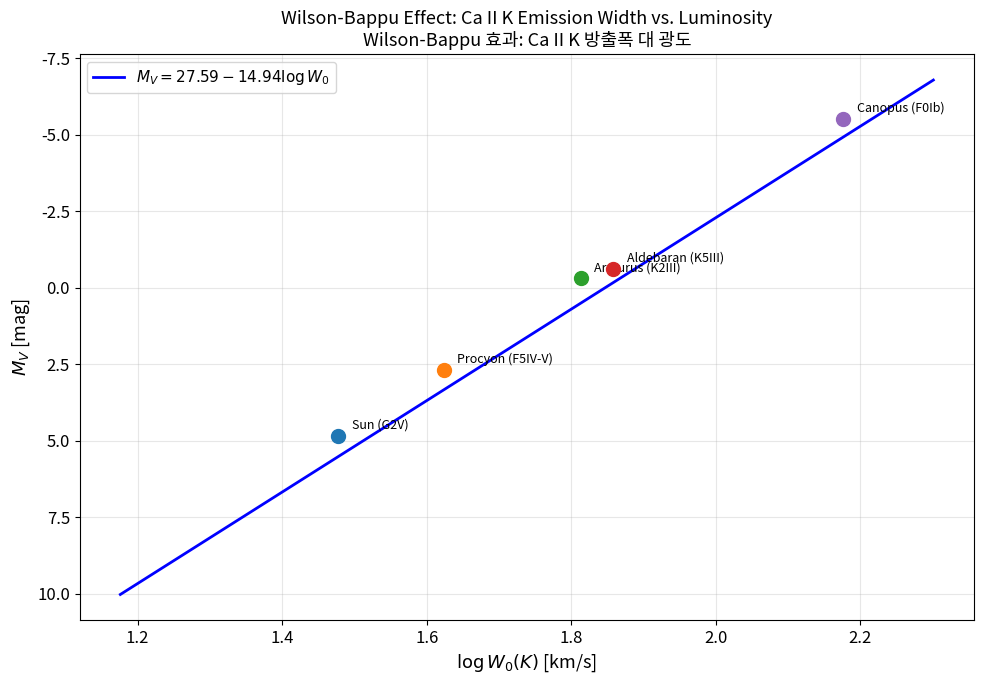
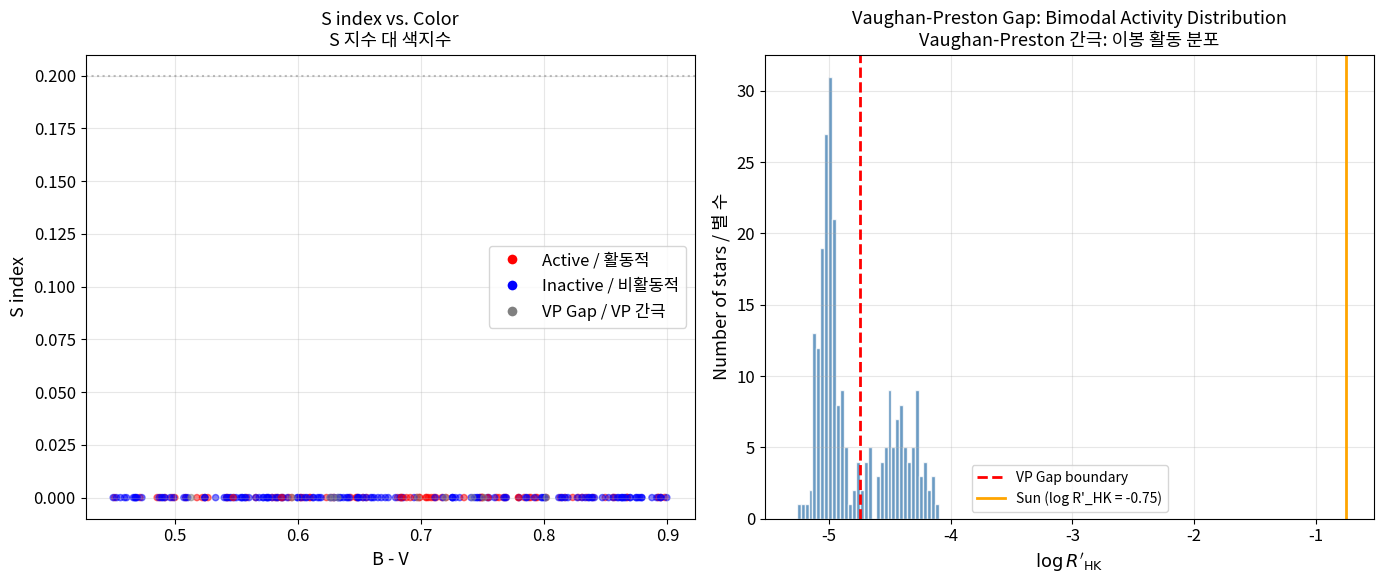
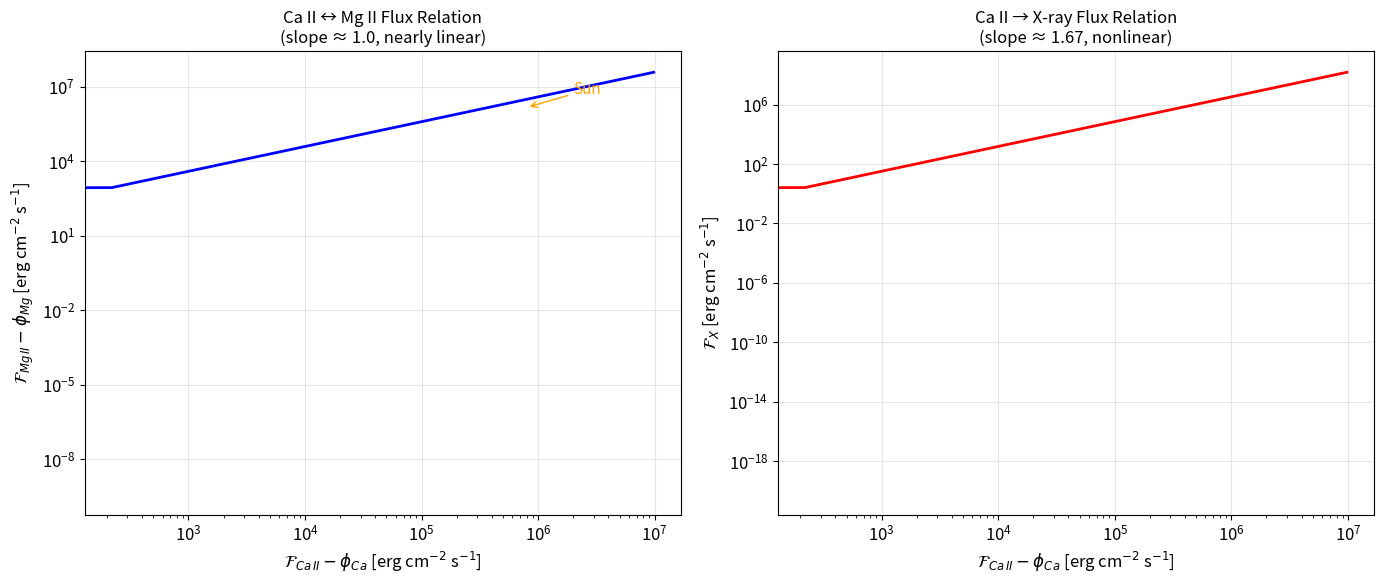

The script that saved these images, in order:
import numpy as np
import matplotlib.pyplot as plt
from matplotlib.colors import Normalize
from matplotlib import cm

plt.rcParams['figure.figsize'] = (10, 6)
plt.rcParams['font.size'] = 12
plt.rcParams['axes.grid'] = True
plt.rcParams['grid.alpha'] = 0.3

def compute_s_index(n_h: float, n_k: float, n_r: float, n_v: float,
                    alpha: float = 2.4) -> float:
    """Compute the Mt. Wilson S index from HK photometer counts.

    Args:
        n_h: Counts in the Ca II H bandpass (1.09 Å FWHM at 3968.47 Å).
        n_k: Counts in the Ca II K bandpass (1.09 Å FWHM at 3933.66 Å).
        n_r: Counts in the R pseudo-continuum bandpass (20 Å at 4001 Å).
        n_v: Counts in the V pseudo-continuum bandpass (20 Å at 3901 Å).
        alpha: Instrumental calibration factor (default: 2.4 for HKP-2).

    Returns:
        S index (dimensionless ratio).
    """
    return alpha * (n_h + n_k) / (n_r + n_v)


# Example: synthetic HK photometer measurement for a Sun-like star
# The Sun has S_MW ≈ 0.171 (cycle mean)
np.random.seed(42)
n_r_sun, n_v_sun = 1000.0, 950.0  # pseudo-continuum counts
# Adjust H & K counts to reproduce S ≈ 0.171
n_hk_sum = 0.171 * (n_r_sun + n_v_sun) / 2.4  # ≈ 138.9
n_h_sun = n_hk_sum * 0.48  # H is slightly weaker than K
n_k_sun = n_hk_sum * 0.52

s_sun = compute_s_index(n_h_sun, n_k_sun, n_r_sun, n_v_sun)
print(f"Solar S index (cycle mean): {s_sun:.3f}")
print(f"  N_H = {n_h_sun:.1f}, N_K = {n_k_sun:.1f}")
print(f"  N_R = {n_r_sun:.1f}, N_V = {n_v_sun:.1f}")
print(f"  Typical range: S_min ≈ 0.164 (activity minimum) to S_max ≈ 0.178 (activity maximum)")

def log_ccf(bv: np.ndarray) -> np.ndarray:
    """Conversion factor from S to surface flux ratio (Rutten 1984).

    Args:
        bv: B-V color index.

    Returns:
        log10(C_cf).
    """
    return 0.25 * bv**3 - 1.33 * bv**2 + 0.43 * bv + 0.24


def log_r_phot(bv: np.ndarray) -> np.ndarray:
    """Photospheric contribution to R_HK (Noyes et al. 1984).

    Args:
        bv: B-V color index.

    Returns:
        log10(R_phot).
    """
    return -4.898 + 1.918 * bv**2 - 2.893 * bv**3


def s_to_r_prime_hk(s: float, bv: float) -> float:
    """Convert Mt. Wilson S index to R'_HK.

    Args:
        s: Mt. Wilson S index.
        bv: B-V color index.

    Returns:
        R'_HK (chromospheric emission ratio, typically 1e-5 to 1e-4).
    """
    c_cf = 10**log_ccf(bv)
    r_hk = c_cf * s
    r_phot = 10**log_r_phot(bv)
    return r_hk - r_phot


# Demonstrate for the Sun (B-V = 0.656)
bv_sun = 0.656
r_prime_sun = s_to_r_prime_hk(s_sun, bv_sun)
print(f"Sun: S = {s_sun:.3f}, B-V = {bv_sun}")
print(f"  C_cf = {10**log_ccf(bv_sun):.4e}")
print(f"  R_HK = {10**log_ccf(bv_sun) * s_sun:.4e}")
print(f"  R_phot = {10**log_r_phot(bv_sun):.4e}")
print(f"  R'_HK = {r_prime_sun:.4e}")
print(f"  log R'_HK = {np.log10(r_prime_sun):.3f}")
print(f"  (Expected: log R'_HK ≈ -4.94 for the Sun)")

def wilson_bappu(w0_km_s: float) -> float:
    """Compute absolute magnitude from Ca II K emission width.

    Args:
        w0_km_s: Ca II K emission core width in km/s.

    Returns:
        Absolute visual magnitude M_V.
    """
    return 27.59 - 14.94 * np.log10(w0_km_s)


# Wilson-Bappu relation across stellar luminosity classes
w0_range = np.linspace(15, 200, 200)  # km/s
mv_range = wilson_bappu(w0_range)

# Reference stars (approximate values from the literature)
stars = {
    "Sun (G2V)": (30, 4.83),
    "Procyon (F5IV-V)": (42, 2.68),
    "Arcturus (K2III)": (65, -0.31),
    "Aldebaran (K5III)": (72, -0.63),
    "Canopus (F0Ib)": (150, -5.53),
}

fig, ax = plt.subplots(figsize=(10, 7))
ax.plot(np.log10(w0_range), mv_range, 'b-', linewidth=2,
        label=r"$M_V = 27.59 - 14.94 \log W_0$")

for name, (w0, mv) in stars.items():
    ax.plot(np.log10(w0), mv, 'o', markersize=10, zorder=5)
    ax.annotate(name, (np.log10(w0), mv), textcoords="offset points",
                xytext=(10, 5), fontsize=9)

ax.set_xlabel(r"$\log W_0(K)$ [km/s]", fontsize=13)
ax.set_ylabel(r"$M_V$ [mag]", fontsize=13)
ax.set_title("Wilson-Bappu Effect: Ca II K Emission Width vs. Luminosity\n"
             "Wilson-Bappu 효과: Ca II K 방출폭 대 광도", fontsize=13)
ax.invert_yaxis()  # brighter = lower M_V
ax.legend(fontsize=11)
plt.tight_layout()
plt.show()

print("\nKey insight: The relation spans ~15 magnitudes in luminosity,")
print("from dwarfs (M_V ~ +5) to supergiants (M_V ~ -8),")
print("making Ca II K width a powerful distance indicator.")
print("\n핵심 통찰: 이 관계는 광도에서 ~15등급 범위를 포괄하며,")
print("왜성(M_V ~ +5)에서 초거성(M_V ~ -8)까지 적용됩니다.")

# Simulate a stellar sample showing the Vaughan-Preston Gap
np.random.seed(123)

# Two populations: young active + old inactive
n_active = 80
n_inactive = 150
n_vp_gap = 15  # sparse population in the gap

# Active stars: log R'_HK ~ -4.2 to -4.6
log_rhk_active = np.random.normal(-4.4, 0.12, n_active)
bv_active = np.random.uniform(0.45, 0.90, n_active)

# Inactive stars: log R'_HK ~ -4.85 to -5.15
log_rhk_inactive = np.random.normal(-5.0, 0.08, n_inactive)
bv_inactive = np.random.uniform(0.45, 0.90, n_inactive)

# Gap region: sparse
log_rhk_gap = np.random.uniform(-4.65, -4.85, n_vp_gap)
bv_gap = np.random.uniform(0.50, 0.85, n_vp_gap)

# Combined
all_log_rhk = np.concatenate([log_rhk_active, log_rhk_inactive, log_rhk_gap])
all_bv = np.concatenate([bv_active, bv_inactive, bv_gap])

fig, (ax1, ax2) = plt.subplots(1, 2, figsize=(14, 6))

# Left: S vs B-V (like Vaughan & Preston's original figure)
# Convert back to S for display
all_s = np.array([10**log_ccf(bv) for bv in all_bv])
all_s = (10**all_log_rhk + 10**np.array([log_r_phot(bv) for bv in all_bv])) / all_s

colors = np.where(all_log_rhk > -4.75, 'red', np.where(all_log_rhk < -4.85, 'blue', 'gray'))
ax1.scatter(all_bv, all_s, c=colors, alpha=0.5, s=20)
ax1.axhline(y=0.2, color='gray', linestyle=':', alpha=0.5)
ax1.set_xlabel("B - V", fontsize=13)
ax1.set_ylabel("S index", fontsize=13)
ax1.set_title("S index vs. Color\nS 지수 대 색지수", fontsize=13)
ax1.legend(handles=[
    plt.Line2D([0], [0], marker='o', color='w', markerfacecolor='red', markersize=8, label='Active / 활동적'),
    plt.Line2D([0], [0], marker='o', color='w', markerfacecolor='blue', markersize=8, label='Inactive / 비활동적'),
    plt.Line2D([0], [0], marker='o', color='w', markerfacecolor='gray', markersize=8, label='VP Gap / VP 간극'),
])

# Right: histogram of log R'_HK showing bimodality
ax2.hist(all_log_rhk, bins=40, range=(-5.3, -4.0), color='steelblue',
         edgecolor='white', alpha=0.8)
ax2.axvline(x=-4.75, color='red', linestyle='--', linewidth=2, label="VP Gap boundary")
ax2.axvline(x=np.log10(r_prime_sun), color='orange', linestyle='-', linewidth=2,
            label=f"Sun (log R'_HK = {np.log10(r_prime_sun):.2f})")
ax2.set_xlabel(r"$\log R'_{\rm HK}$", fontsize=13)
ax2.set_ylabel("Number of stars / 별 수", fontsize=13)
ax2.set_title("Vaughan-Preston Gap: Bimodal Activity Distribution\n"
              "Vaughan-Preston 간극: 이봉 활동 분포", fontsize=13)
ax2.legend(fontsize=10)

plt.tight_layout()
plt.show()

print("The gap at log R'_HK ≈ -4.75 separates:")
print("  Active (young, <2 Gyr): log R'_HK > -4.75")
print("  Inactive (old, >2 Gyr): log R'_HK < -4.85")
print(f"  Sun sits among the inactive population: log R'_HK ≈ {np.log10(r_prime_sun):.2f}")

def flux_flux_relation(f_j: np.ndarray, phi_j: float, a: float, b: float,
                       phi_i: float) -> np.ndarray:
    """Compute flux-flux relation (Schrijver 1987).

    Args:
        f_j: Surface flux of diagnostic j (erg cm^-2 s^-1).
        phi_j: Basal flux of diagnostic j.
        a: Power-law slope.
        b: Power-law intercept.
        phi_i: Basal flux of diagnostic i.

    Returns:
        Surface flux of diagnostic i.
    """
    excess_j = np.maximum(f_j - phi_j, 1e-10)
    log_excess_i = a * np.log10(excess_j) + b
    return 10**log_excess_i + phi_i


# Approximate parameters from Schrijver (1987) and Rutten et al. (1991)
# Ca II K surface flux range for solar-type stars
f_ca = np.logspace(5.0, 7.0, 200)  # erg cm^-2 s^-1

# Basal fluxes (approximate, B-V ~ 0.65)
phi_ca = 2e5   # Ca II K basal flux
phi_mg = 3e5   # Mg II k basal flux
phi_x = 0.0    # X-ray basal flux (effectively zero)

# Ca II → Mg II: nearly linear (slope ~ 1)
a_ca_mg, b_ca_mg = 1.0, 0.6
f_mg = flux_flux_relation(f_ca, phi_ca, a_ca_mg, b_ca_mg, phi_mg)

# Ca II → X-ray: steeper power law (slope ~ 1.5-2)
a_ca_x, b_ca_x = 1.67, -3.5
f_x = flux_flux_relation(f_ca, phi_ca, a_ca_x, b_ca_x, phi_x)

fig, (ax1, ax2) = plt.subplots(1, 2, figsize=(14, 6))

# Ca II vs Mg II
ax1.loglog(f_ca - phi_ca, f_mg - phi_mg, 'b-', linewidth=2)
ax1.set_xlabel(r"$\mathcal{F}_{Ca\,II} - \phi_{Ca}$ [erg cm$^{-2}$ s$^{-1}$]", fontsize=12)
ax1.set_ylabel(r"$\mathcal{F}_{Mg\,II} - \phi_{Mg}$ [erg cm$^{-2}$ s$^{-1}$]", fontsize=12)
ax1.set_title("Ca II ↔ Mg II Flux Relation\n(slope ≈ 1.0, nearly linear)", fontsize=12)
ax1.annotate("Sun", xy=(8e5, 1.5e6), fontsize=11, color='orange',
             arrowprops=dict(arrowstyle='->', color='orange'),
             xytext=(2e6, 5e6))

# Ca II vs X-ray
ax2.loglog(f_ca - phi_ca, f_x, 'r-', linewidth=2)
ax2.set_xlabel(r"$\mathcal{F}_{Ca\,II} - \phi_{Ca}$ [erg cm$^{-2}$ s$^{-1}$]", fontsize=12)
ax2.set_ylabel(r"$\mathcal{F}_X$ [erg cm$^{-2}$ s$^{-1}$]", fontsize=12)
ax2.set_title("Ca II → X-ray Flux Relation\n(slope ≈ 1.67, nonlinear)", fontsize=12)

plt.tight_layout()
plt.show()

print("Key insight from flux-flux relations:")
print("  • Ca II ↔ Mg II: nearly linear (slope ~1) → both trace similar magnetic heating")
print("  • Ca II → X-ray: steep power law (slope ~1.7) → coronal heating amplifies")
print("    magnetic flux variations more than chromospheric heating")
print("\n플럭스-플럭스 관계의 핵심 통찰:")
print("  • Ca II ↔ Mg II: 거의 선형 → 유사한 자기 가열 과정 추적")
print("  • Ca II → X선: 급경사 멱법칙 → 코로나 가열이 자기 플럭스 변화를 증폭")
